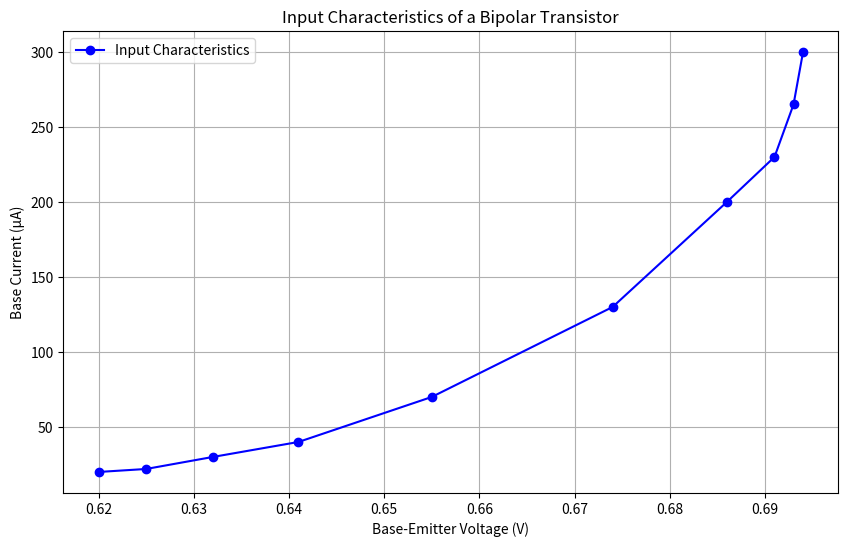
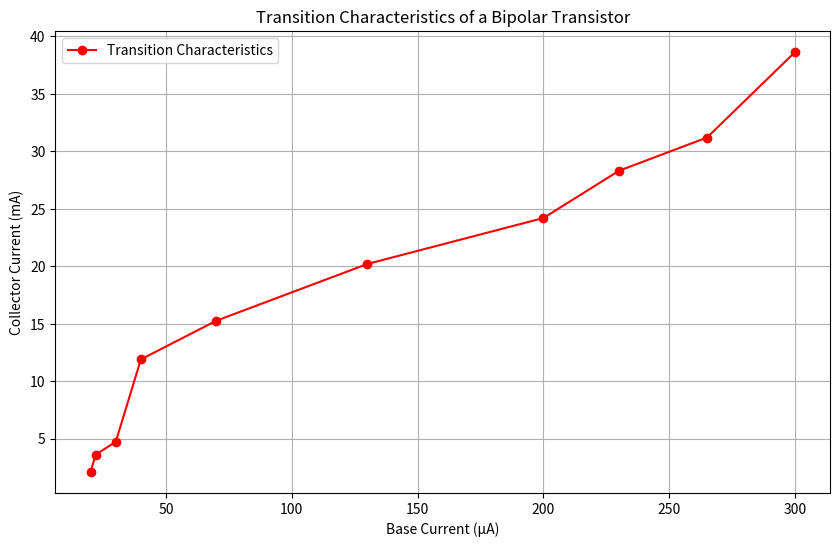
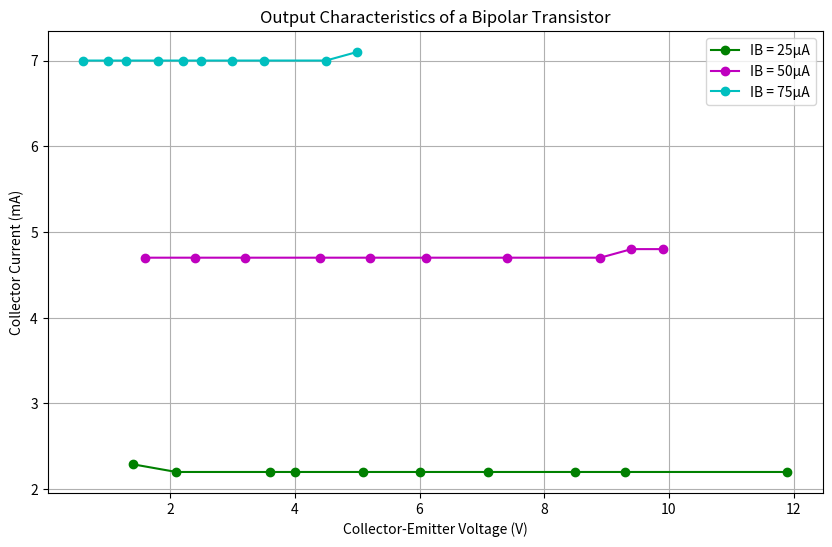

Write the Python code that produced these figures, in order.
import matplotlib.pyplot as plt

# Input characteristics data
IB_input = [20, 22, 30, 40, 70, 130, 200, 230, 265, 300]  # Base current in µA
UBE = [0.62, 0.625, 0.632, 0.641, 0.655, 0.674, 0.686, 0.691, 0.693, 0.694]  # Base-emitter voltage in V

# Transition characteristics data
IC_transition = [2.095, 3.605, 4.713, 11.895, 15.259, 20.196, 24.196, 28.307, 31.2, 38.644]  # Collector current in mA

# Output characteristics data for different IB values
UCE_IB1 = [1.4, 2.1, 3.6, 4, 5.1, 6, 7.1, 8.5, 9.3, 11.9]
IC_IB1 = [2.29, 2.2, 2.2, 2.2, 2.2, 2.2, 2.2, 2.2, 2.2, 2.2]
UCE_IB2 = [1.6, 2.4, 3.2, 4.4, 5.2, 6.1, 7.4, 8.9, 9.4, 9.9]
IC_IB2 = [4.7, 4.7, 4.7, 4.7, 4.7, 4.7, 4.7, 4.7, 4.8, 4.8]
UCE_IB3 = [0.6, 1, 1.3, 1.8, 2.2, 2.5, 3, 3.5, 4.5, 5]
IC_IB3 = [7, 7, 7, 7, 7, 7, 7, 7, 7, 7.1]

# Plotting the input characteristics
plt.figure(figsize=(10, 6))
plt.plot(UBE, IB_input, 'bo-', label='Input Characteristics')
plt.xlabel('Base-Emitter Voltage (V)')
plt.ylabel('Base Current (µA)')
plt.title('Input Characteristics of a Bipolar Transistor')
plt.legend()
plt.grid(True)
plt.show()

# Plotting the transition characteristics
plt.figure(figsize=(10, 6))
plt.plot(IB_input, IC_transition, 'ro-', label='Transition Characteristics')
plt.xlabel('Base Current (µA)')
plt.ylabel('Collector Current (mA)')
plt.title('Transition Characteristics of a Bipolar Transistor')
plt.legend()
plt.grid(True)
plt.show()

# Plotting the output characteristics for different base currents
plt.figure(figsize=(10, 6))
plt.plot(UCE_IB1, IC_IB1, 'go-', label='IB = 25µA')
plt.plot(UCE_IB2, IC_IB2, 'mo-', label='IB = 50µA')
plt.plot(UCE_IB3, IC_IB3, 'co-', label='IB = 75µA')
plt.xlabel('Collector-Emitter Voltage (V)')
plt.ylabel('Collector Current (mA)')
plt.title('Output Characteristics of a Bipolar Transistor')
plt.legend()
plt.grid(True)
plt.show()
